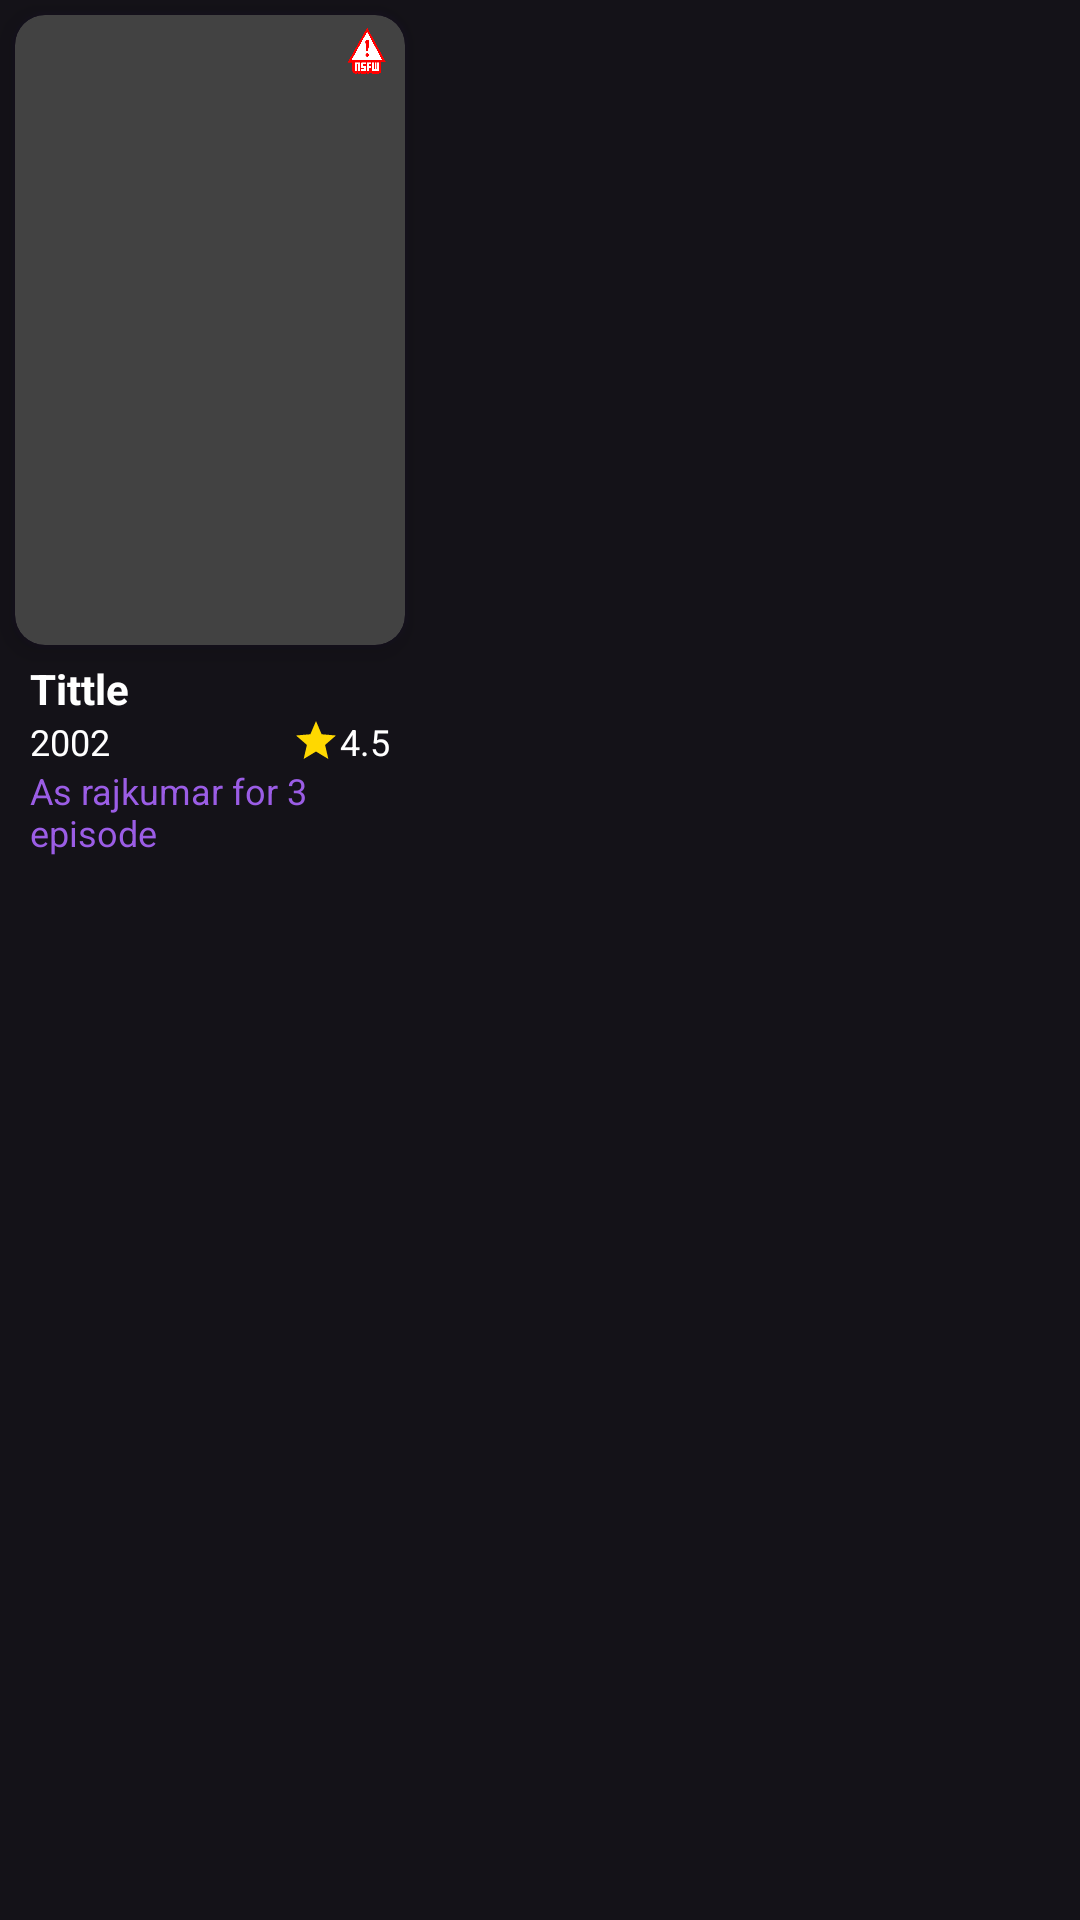

Produce the Android XML layout that renders to this screen, including the resource entries it uses.
<!-- AndroidManifest.xml: application theme Theme.Neetflix -->
<!-- res/layout/person_credit_item.xml -->
<?xml version="1.0" encoding="utf-8"?>
<LinearLayout xmlns:android="http://schemas.android.com/apk/res/android"
    xmlns:app="http://schemas.android.com/apk/res-auto"
    android:layout_width="wrap_content"
    android:layout_height="wrap_content"
    android:orientation="vertical">

    <androidx.cardview.widget.CardView
        android:layout_width="130dp"
        android:layout_height="210dp"
        android:layout_margin="5dp"
        android:outlineAmbientShadowColor="@color/purple_700"
        app:cardCornerRadius="10dp"
        app:cardElevation="5dp"
        app:layout_constraintBottom_toBottomOf="parent"
        app:layout_constraintEnd_toEndOf="parent"
        app:layout_constraintStart_toStartOf="parent"
        app:layout_constraintTop_toTopOf="parent">


        <androidx.constraintlayout.widget.ConstraintLayout
            android:id="@+id/constraintLayout2"
            android:layout_width="match_parent"
            android:layout_height="match_parent">

            <ImageView
                android:id="@+id/imgPersonItemPoster"
                android:layout_width="0dp"
                android:layout_height="0dp"
                android:scaleType="centerCrop"
                android:src="@drawable/poster"
                app:layout_constraintBottom_toBottomOf="parent"
                app:layout_constraintEnd_toEndOf="parent"
                app:layout_constraintStart_toStartOf="parent"
                app:layout_constraintTop_toTopOf="parent" />

            <ImageView
                android:id="@+id/imgPersonItemNsfw"
                android:layout_width="16dp"
                android:layout_height="16dp"
                android:src="@drawable/nsfw"
                app:layout_constraintBottom_toBottomOf="parent"
                app:layout_constraintEnd_toEndOf="parent"
                app:layout_constraintHorizontal_bias="0.96"
                app:layout_constraintStart_toStartOf="parent"
                app:layout_constraintTop_toTopOf="@+id/imgPersonItemPoster"
                app:layout_constraintVertical_bias="0.01999998" />

        </androidx.constraintlayout.widget.ConstraintLayout>

    </androidx.cardview.widget.CardView>

    <LinearLayout
        android:layout_width="130dp"
        android:layout_height="wrap_content"
        android:layout_marginBottom="5dp"
        android:orientation="vertical">

        <TextView
            android:id="@+id/txtPersonItemTittle"
            android:layout_width="wrap_content"
            android:layout_height="wrap_content"
            android:layout_marginStart="10dp"
            android:maxLines="1"
            android:text="Tittle"
            android:textColor="@color/white"
            android:textStyle="bold" />

        <RelativeLayout
            android:layout_width="match_parent"
            android:layout_height="wrap_content"
            android:layout_marginStart="10dp">

            <TextView
                android:id="@+id/txtPersonItemDate"
                android:layout_width="wrap_content"
                android:layout_height="wrap_content"
                android:layout_alignParentStart="true"
                android:layout_centerVertical="true"
                android:text="2002"
                android:textColor="@color/white"
                android:textSize="12sp" />

            <ImageView
                android:layout_width="16dp"
                android:layout_height="16dp"
                android:layout_toLeftOf="@id/txtPersonItemRatting"
                android:src="@drawable/baseline_star_24" />

            <TextView
                android:id="@+id/txtPersonItemRatting"
                android:layout_width="wrap_content"
                android:layout_height="wrap_content"
                android:layout_alignParentEnd="true"
                android:layout_centerVertical="true"
                android:text="4.5"
                android:textColor="@color/white"
                android:textSize="12sp" />

        </RelativeLayout>

        <TextView
            android:id="@+id/txtPersonItemDescription"
            android:layout_width="match_parent"
            android:layout_height="wrap_content"
            android:layout_alignParentStart="true"
            android:layout_centerVertical="true"
            android:layout_marginStart="10dp"
            android:text="As rajkumar for 3 episode"
            android:textColor="@color/amethyst"
            android:textSize="12sp" />

    </LinearLayout>

</LinearLayout>
<!-- resources referenced by this layout -->
<resources>
  <color name="amethyst">#9B5DE5</color>
  <color name="purple_700">#FF3700B3</color>
  <color name="white">#FFFFFFFF</color>
  <!-- drawable baseline_star_24 (drawable) -->
  <vector xmlns:android="http://schemas.android.com/apk/res/android"
      android:width="24dp"
      android:height="24dp"
      android:tint="#FFD800"
      android:viewportWidth="24"
      android:viewportHeight="24">
      <path
          android:fillColor="@android:color/white"
          android:pathData="M12,17.27L18.18,21l-1.64,-7.03L22,9.24l-7.19,-0.61L12,2 9.19,8.63 2,9.24l5.46,4.73L5.82,21z" />
  </vector>
  <!-- drawable nsfw: png bitmap (drawable, 19771 bytes) -->
  <style name="Theme.Neetflix" parent="Theme.Material3.Dark.NoActionBar">
          
          <item name="colorPrimary">@color/purple_500</item>
          <item name="colorPrimaryVariant">@color/purple_700</item>
          <item name="colorOnPrimary">@color/white</item>
          
          <item name="colorSecondary">@color/teal_200</item>
          <item name="colorSecondaryVariant">@color/teal_700</item>
          <item name="colorOnSecondary">@color/black</item>
          
          <item name="android:statusBarColor">@color/black</item>
          
      </style>
  <color name="purple_500">#FF6200EE</color>
  <color name="teal_200">#FF03DAC5</color>
  <color name="teal_700">#FF018786</color>
  <color name="black">#FF000000</color>
</resources>
